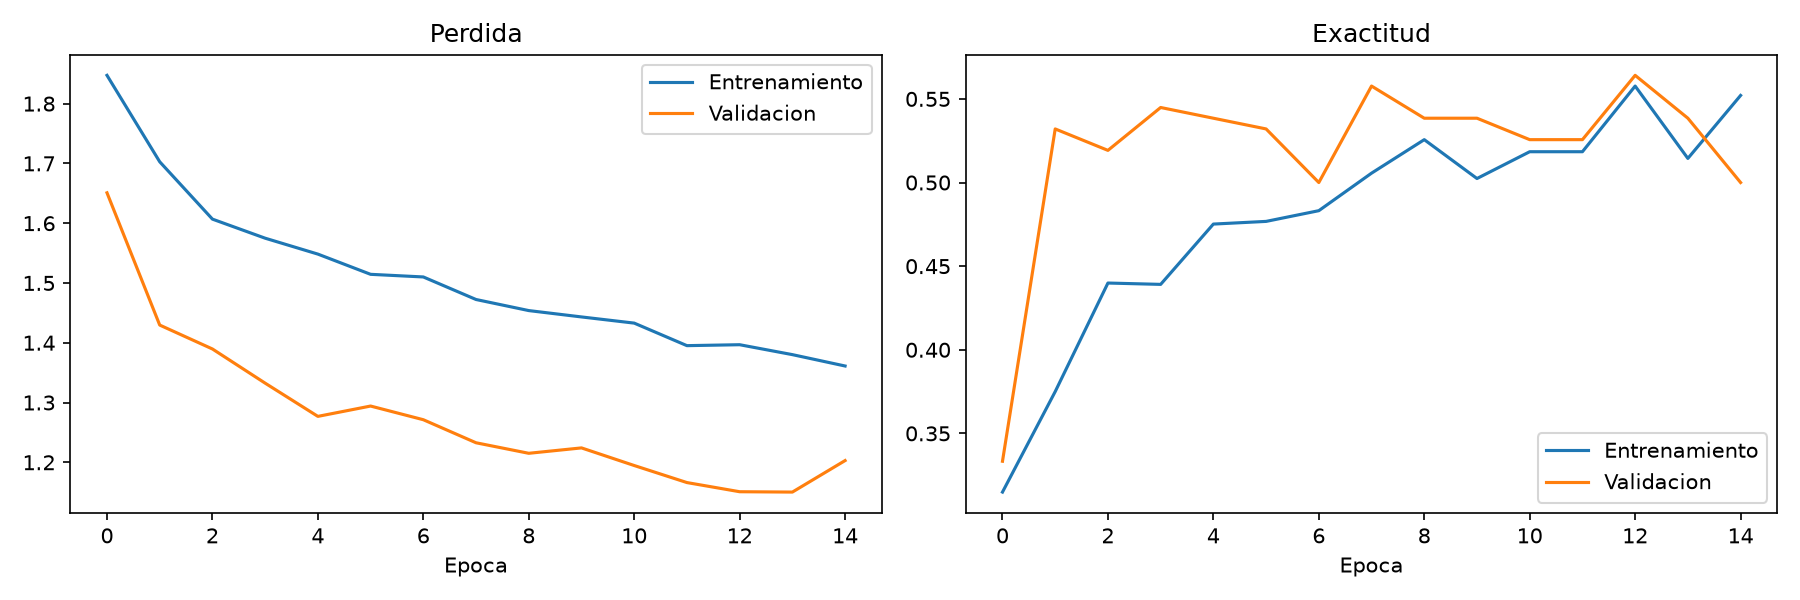

Values plotted in this chart, from the file beside it:
accuracy, loss, val_accuracy, val_loss, learning_rate
0.3149, 1.847, 0.3333, 1.651, 9.999999747378752e-05
0.375, 1.703, 0.5321, 1.43, 9.999999747378752e-05
0.4399, 1.607, 0.5192, 1.39, 9.999999747378752e-05
0.4391, 1.575, 0.5449, 1.332, 9.999999747378752e-05
0.4752, 1.548, 0.5385, 1.277, 9.999999747378752e-05
0.4768, 1.514, 0.5321, 1.294, 9.999999747378752e-05
0.4832, 1.51, 0.5, 1.271, 9.999999747378752e-05
0.5056, 1.472, 0.5577, 1.233, 9.999999747378752e-05
0.5256, 1.454, 0.5385, 1.215, 9.999999747378752e-05
0.5024, 1.443, 0.5385, 1.224, 9.999999747378752e-05
0.5184, 1.433, 0.5256, 1.195, 9.999999747378752e-05
0.5184, 1.395, 0.5256, 1.166, 9.999999747378752e-05
0.5577, 1.397, 0.5641, 1.151, 9.999999747378752e-05
0.5144, 1.38, 0.5385, 1.15, 9.999999747378752e-05
0.5521, 1.361, 0.5, 1.203, 9.999999747378752e-05
